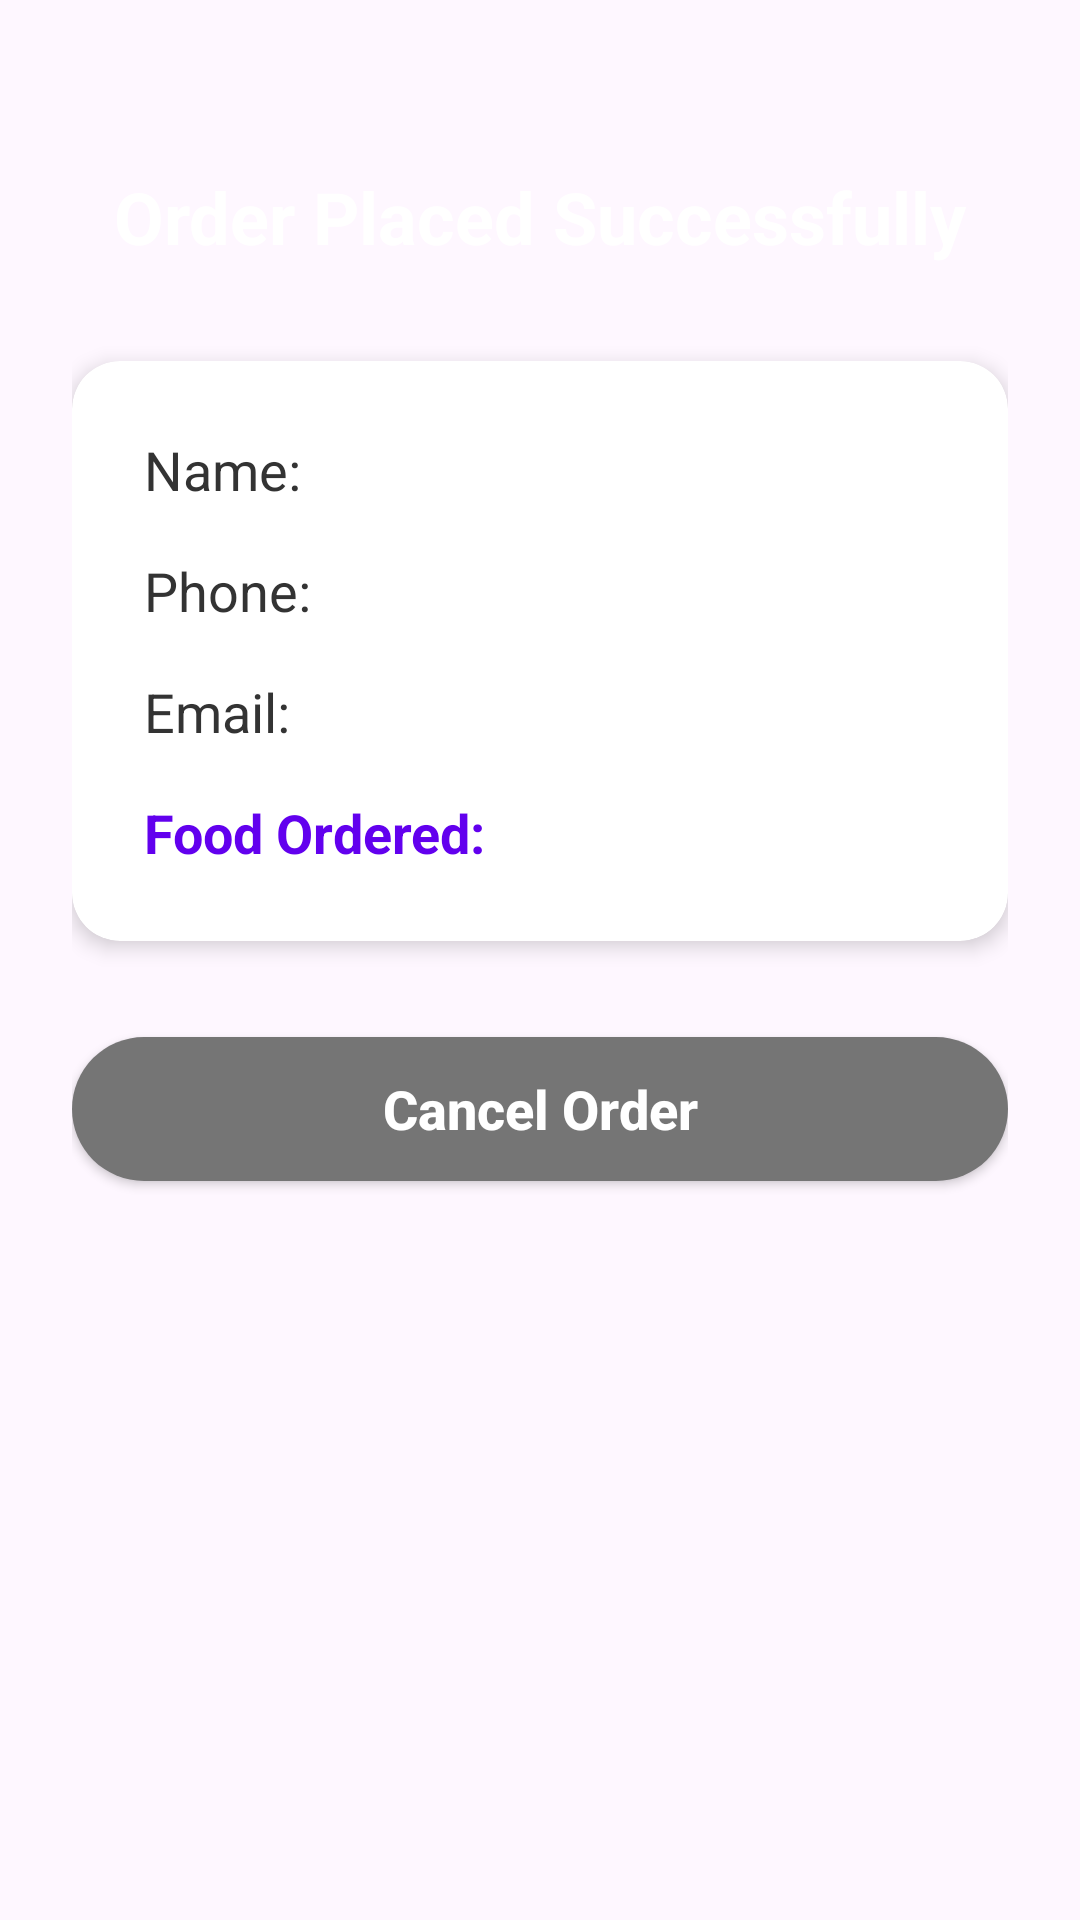

This screen was rendered from an Android layout file. Write that file and the resources it references.
<!-- AndroidManifest.xml: application theme Theme.ITC406_Lab_assesment21 -->
<!-- res/layout/activity_order_summary.xml -->
<?xml version="1.0" encoding="utf-8"?>
<androidx.constraintlayout.widget.ConstraintLayout xmlns:android="http://schemas.android.com/apk/res/android"
    xmlns:app="http://schemas.android.com/apk/res-auto"
    xmlns:tools="http://schemas.android.com/tools"
    android:layout_width="match_parent"
    android:layout_height="match_parent"
    android:background="@drawable/background_gradient"
    android:padding="24dp"
    tools:context=".OrderSummaryActivity">

    <TextView
        android:id="@+id/txtSuccessMessage"
        android:layout_width="wrap_content"
        android:layout_height="wrap_content"
        android:layout_marginTop="32dp"
        android:text="Order Placed Successfully"
        android:textColor="@color/white"
        android:textSize="24sp"
        android:textStyle="bold"
        app:layout_constraintEnd_toEndOf="parent"
        app:layout_constraintStart_toStartOf="parent"
        app:layout_constraintTop_toTopOf="parent" />

    <androidx.cardview.widget.CardView
        android:id="@+id/cardOrderSummary"
        android:layout_width="0dp"
        android:layout_height="wrap_content"
        android:layout_marginTop="32dp"
        app:cardCornerRadius="16dp"
        app:cardElevation="4dp"
        app:layout_constraintEnd_toEndOf="parent"
        app:layout_constraintStart_toStartOf="parent"
        app:layout_constraintTop_toBottomOf="@id/txtSuccessMessage">

        <LinearLayout
            android:layout_width="match_parent"
            android:layout_height="wrap_content"
            android:orientation="vertical"
            android:padding="24dp">

            <TextView
                android:id="@+id/txtSummaryName"
                android:layout_width="wrap_content"
                android:layout_height="wrap_content"
                android:text="Name: "
                android:textColor="@color/textColor"
                android:textSize="18sp" />

            <TextView
                android:id="@+id/txtSummaryPhone"
                android:layout_width="wrap_content"
                android:layout_height="wrap_content"
                android:layout_marginTop="16dp"
                android:text="Phone: "
                android:textColor="@color/textColor"
                android:textSize="18sp" />

            <TextView
                android:id="@+id/txtSummaryEmail"
                android:layout_width="wrap_content"
                android:layout_height="wrap_content"
                android:layout_marginTop="16dp"
                android:text="Email: "
                android:textColor="@color/textColor"
                android:textSize="18sp" />

            <TextView
                android:id="@+id/txtSummaryFood"
                android:layout_width="wrap_content"
                android:layout_height="wrap_content"
                android:layout_marginTop="16dp"
                android:text="Food Ordered: "
                android:textColor="@color/primaryColor"
                android:textSize="18sp"
                android:textStyle="bold" />

        </LinearLayout>
    </androidx.cardview.widget.CardView>

    <Button
        android:id="@+id/btnCancelOrder"
        android:layout_width="0dp"
        android:layout_height="wrap_content"
        android:layout_marginTop="32dp"
        android:background="@drawable/secondary_button"
        android:text="Cancel Order"
        android:textAllCaps="false"
        android:textColor="@color/white"
        android:textSize="18sp"
        android:textStyle="bold"
        app:layout_constraintEnd_toEndOf="parent"
        app:layout_constraintStart_toStartOf="parent"
        app:layout_constraintTop_toBottomOf="@id/cardOrderSummary" />

</androidx.constraintlayout.widget.ConstraintLayout>
<!-- resources referenced by this layout -->
<resources>
  <color name="primaryColor">#6200EE</color>
  <color name="textColor">#333333</color>
  <color name="white">#FFFFFFFF</color>
  <!-- drawable secondary_button (drawable) -->
  <?xml version="1.0" encoding="utf-8"?>
  <shape xmlns:android="http://schemas.android.com/apk/res/android">
      <solid android:color="#757575" /> 
      <corners android:radius="25dp" />
  </shape>
  <style name="Theme.ITC406_Lab_assesment21" parent="Base.Theme.ITC406_Lab_assesment21" />
  <style name="Base.Theme.ITC406_Lab_assesment21" parent="Theme.Material3.DayNight.NoActionBar">
          
          
      </style>
</resources>
